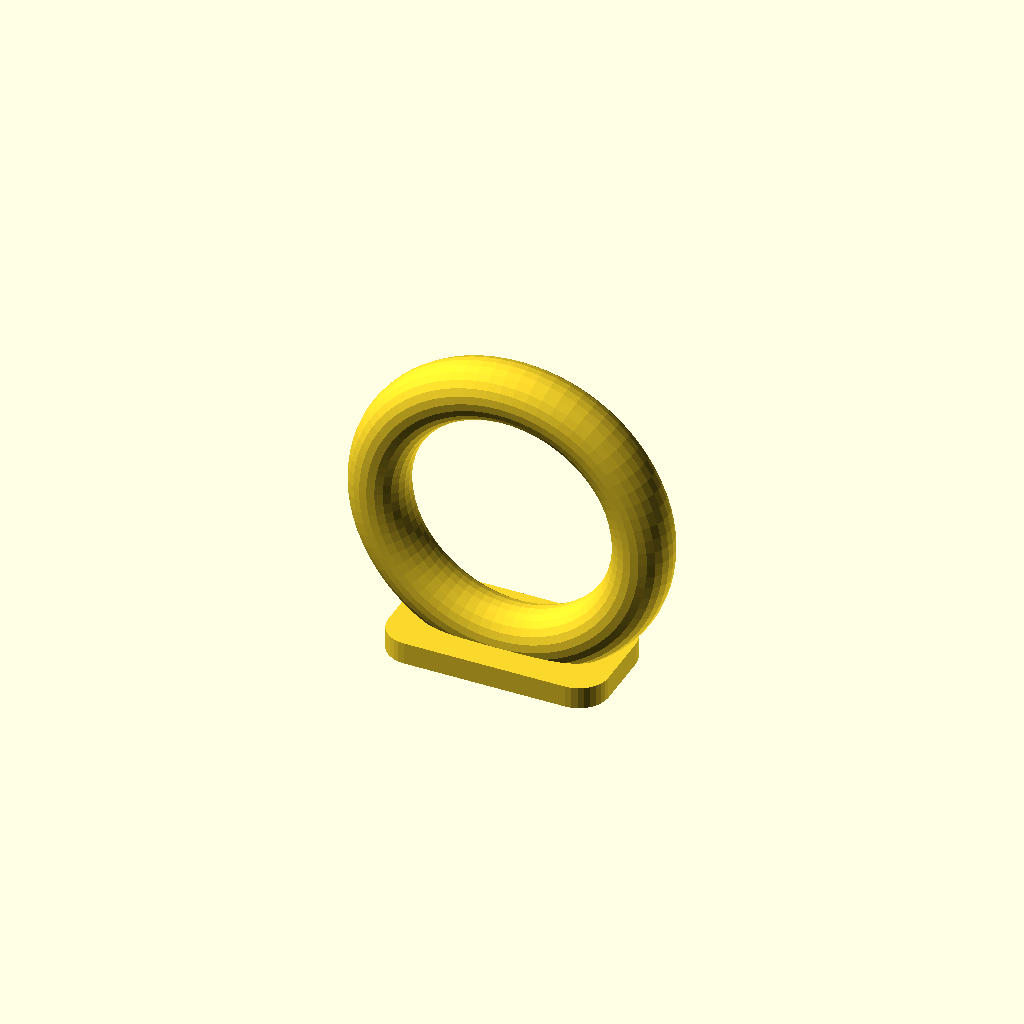
Cell 1: rendered with the file's own defaults.
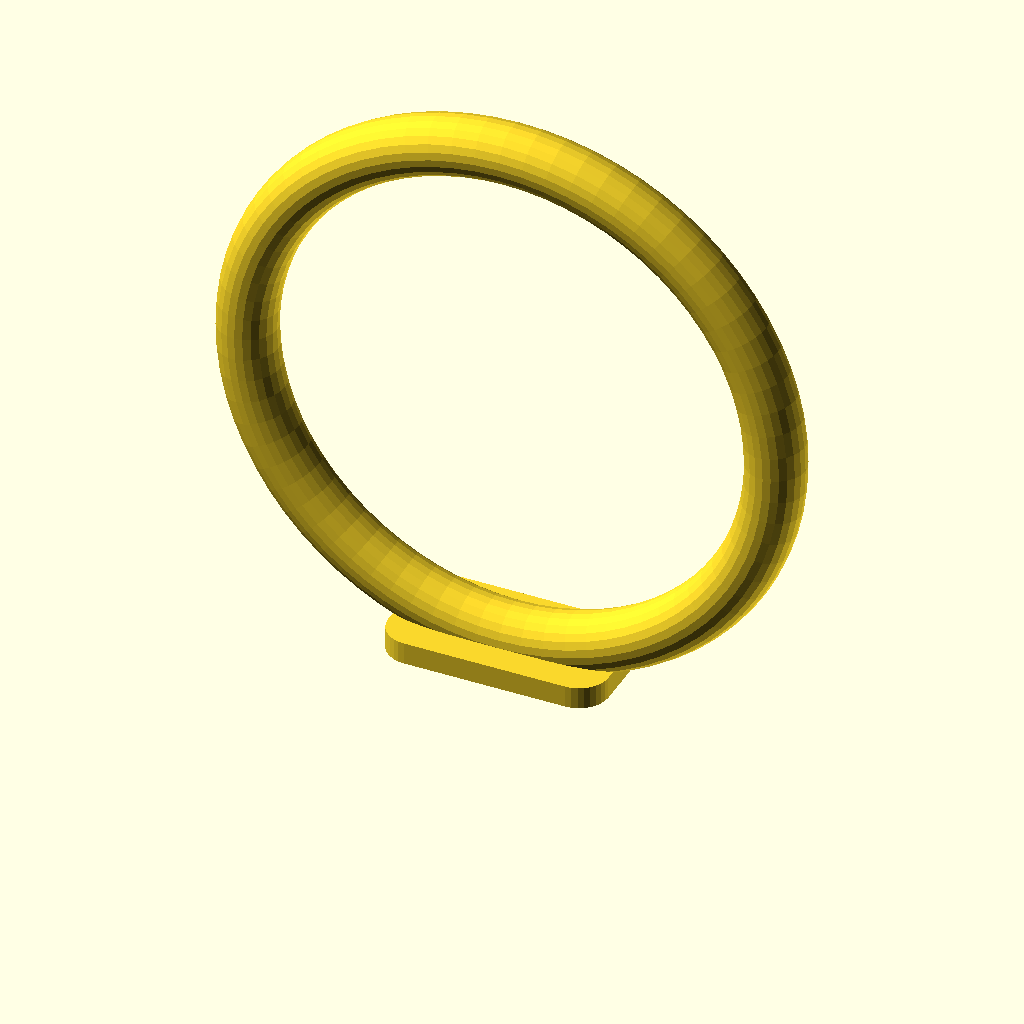
Cell 2 — loop_r set to 36, the other parameters unchanged.
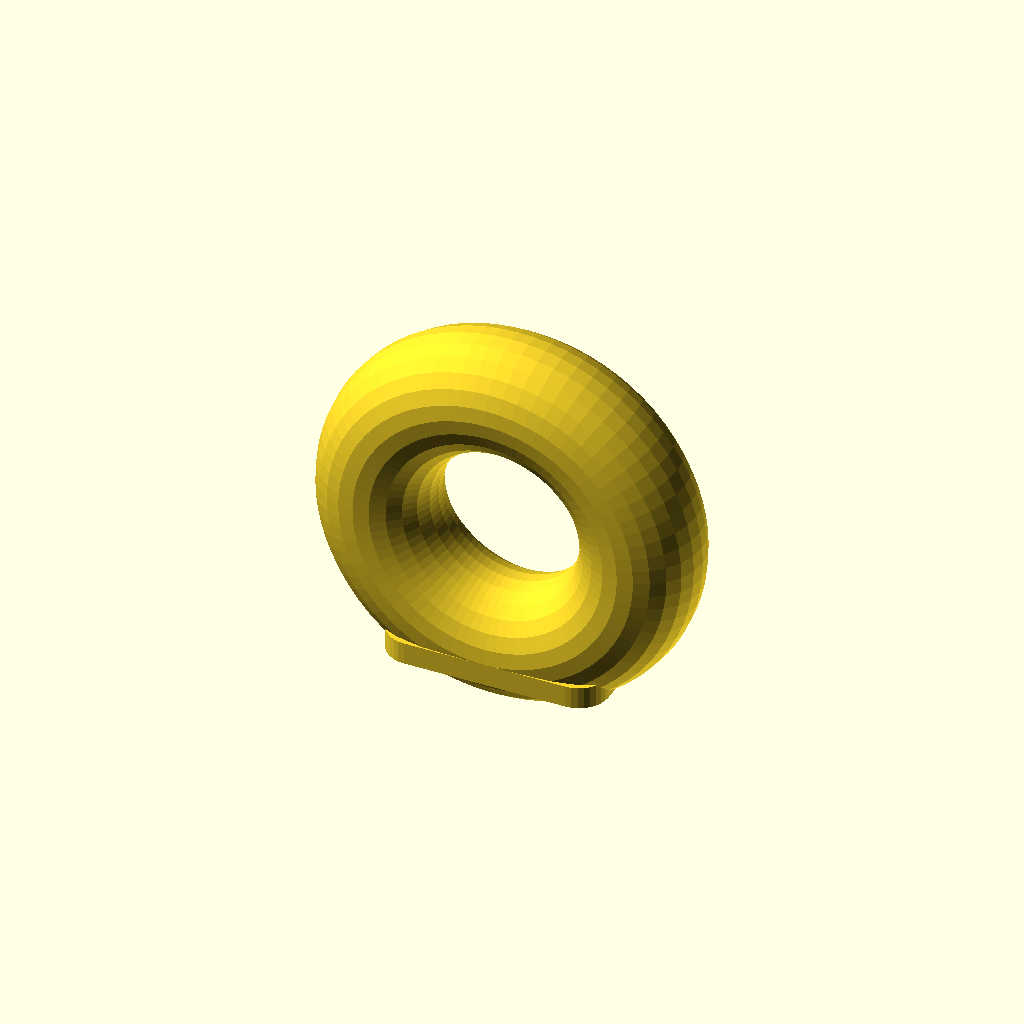
Cell 3 — loop_cs set to 8, the other parameters unchanged.
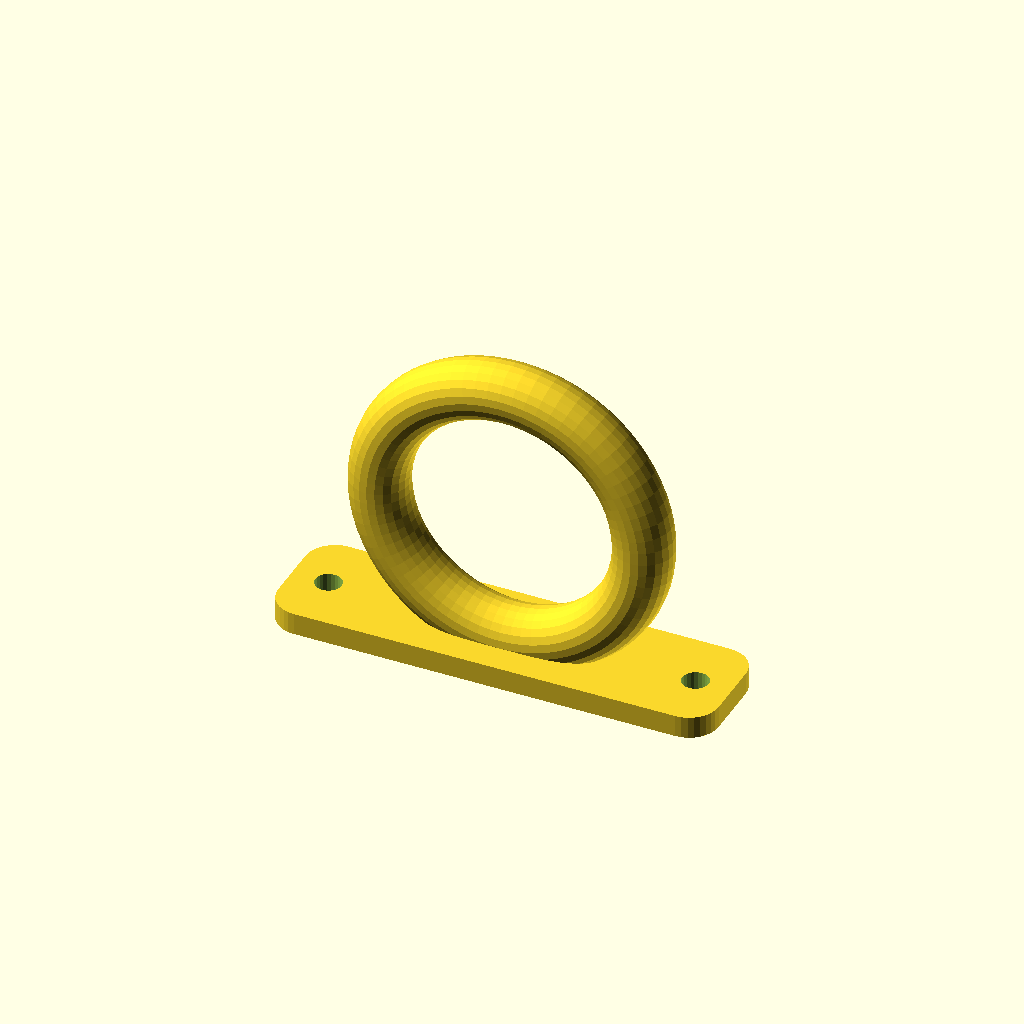
Cell 4: the same model with base_l = 60.
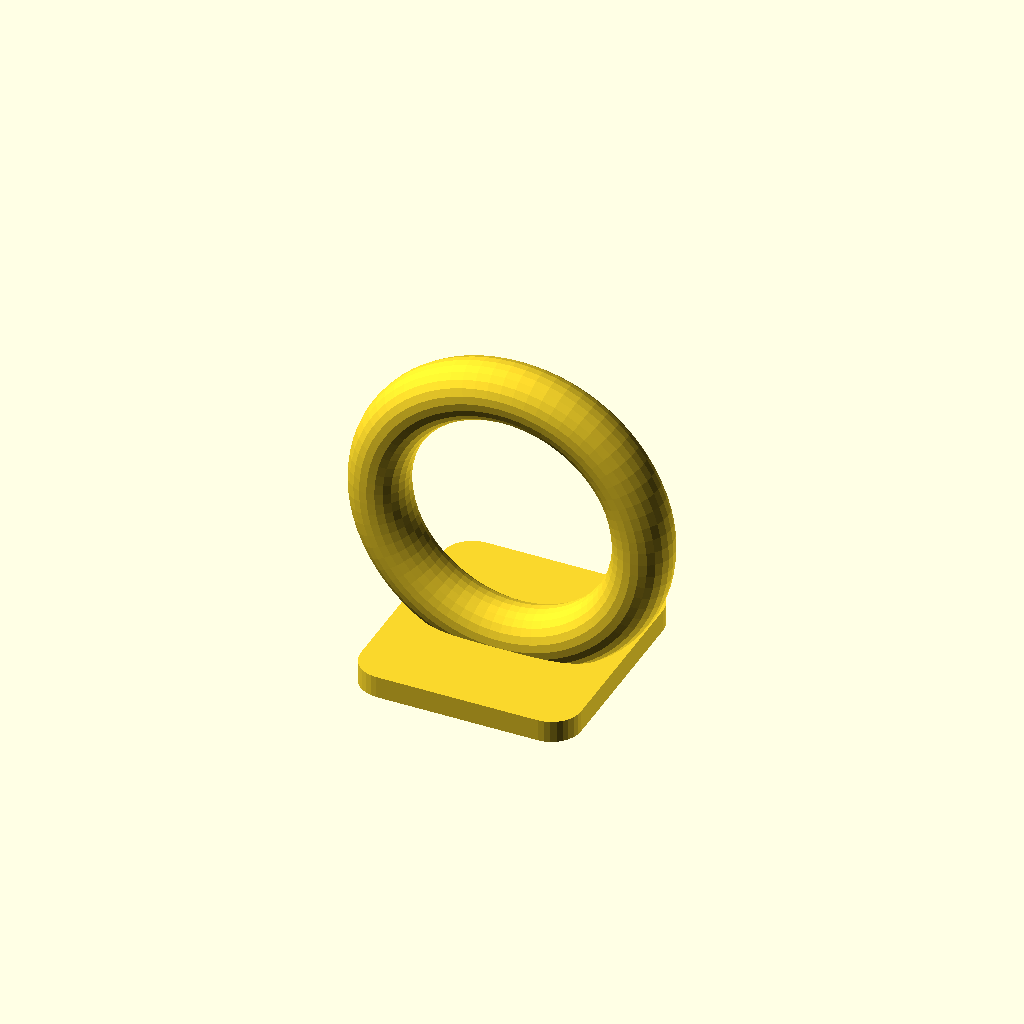
Cell 5 — base_w set to 32, the other parameters unchanged.
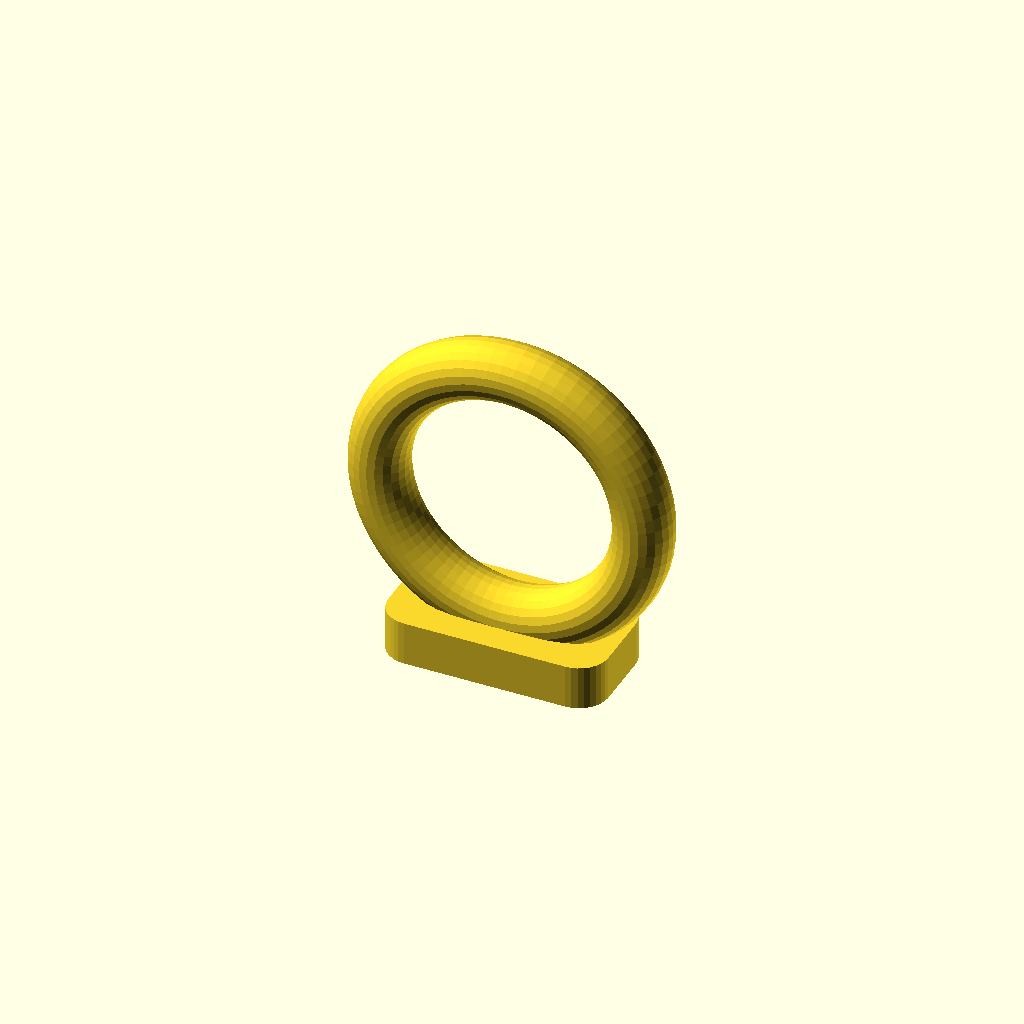
Cell 6: the same model with base_t = 6.
One fixed orthographic camera (rotation 55°, 0°, 25°; colour scheme Cornfield) for every cell.
Source of the model, hardware/cad/recovery_loop.scad:
// SEA:CUT / Friendly Floatee — recovery loop
// A smooth closed loop for pole/net recovery. No sharp edges or open hooks, so it
// will not entangle wildlife or snag nets and propellers. Glue/screw to the top.
include <params.scad>

loop_r = 18;   // loop radius
loop_cs = 4;   // loop cross-section radius (smooth, rounded)
base_l = 30;
base_w = 16;
base_t = 3;

module torus(R, cs) rotate_extrude($fn = 72) translate([R, 0, 0]) circle(r = cs, $fn = 24);

module recovery_loop() {
    difference() {
        union() {
            // rounded base plate
            hull() for (x = [-base_l/2 + 4, base_l/2 - 4]) for (y = [-base_w/2 + 4, base_w/2 - 4])
                translate([x, y, 0]) cylinder(h = base_t, r = 4, $fn = 32);
            // upright smooth loop
            translate([0, 0, base_t + loop_r]) rotate([90, 0, 0]) torus(loop_r, loop_cs);
        }
        // mounting holes
        for (x = [-base_l/2 + 5, base_l/2 - 5])
            translate([x, 0, -1]) cylinder(h = base_t + 2, r = 1.8, $fn = 24);
    }
}

recovery_loop();
Parameter table extracted from the source (name, type, default, range or options):
loop_r: number, default 18
loop_cs: number, default 4
base_l: number, default 30
base_w: number, default 16
base_t: number, default 3
